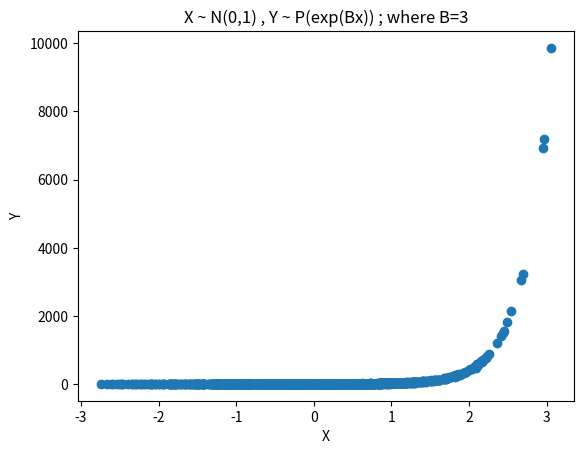

Python code for this plot:
#homework 1. Regularized poisson regresssion
#Anni Lui and Samuel Ahuno
#load libraries
import numpy as np
from scipy.stats import poisson
import matplotlib.pyplot as plt
from scipy.special import gammaln

#this implements part 2. que 3

def loss_func(X, Y,B):
  nlld=np.exp(B*X)- (Y*(B)*X) + gammaln(X + 1)
  return np.sum(nlld)

def gradient(B,X,Yi):
  gdnt=(X*np.exp(B*X)) - (Y*X)
  return np.sum(gdnt)

gam=0.001
B_init=0


#function to impliment gradient descent
def grad_descent(gam,B_init):
  pass

#simulation X and Y data sets
#this implements part 2. que 5

#set number of samples and beta =3
nSamples=1000
Beta=3
X = np.random.normal(loc=0, scale=1, size=nSamples)  #X inistailly coems from a standard normal

#Y is poison, but there is depedence of x on y
#generate lambda values to use for poisson
lambda_vals = np.exp(Beta*X)
Y = poisson.rvs(mu=lambda_vals, size=nSamples) #generate responses


fig, ax = plt.subplots()
plt.scatter(X,Y)
ax.set_title("X ~ N(0,1) , Y ~ P(exp(Bx)) ; where B=3")
plt.xlabel("X")
plt.ylabel("Y")
plt.show()
# class model(numb_samples, norm_mu, norm_sd):
#     def f(self):
#         print("first class")
